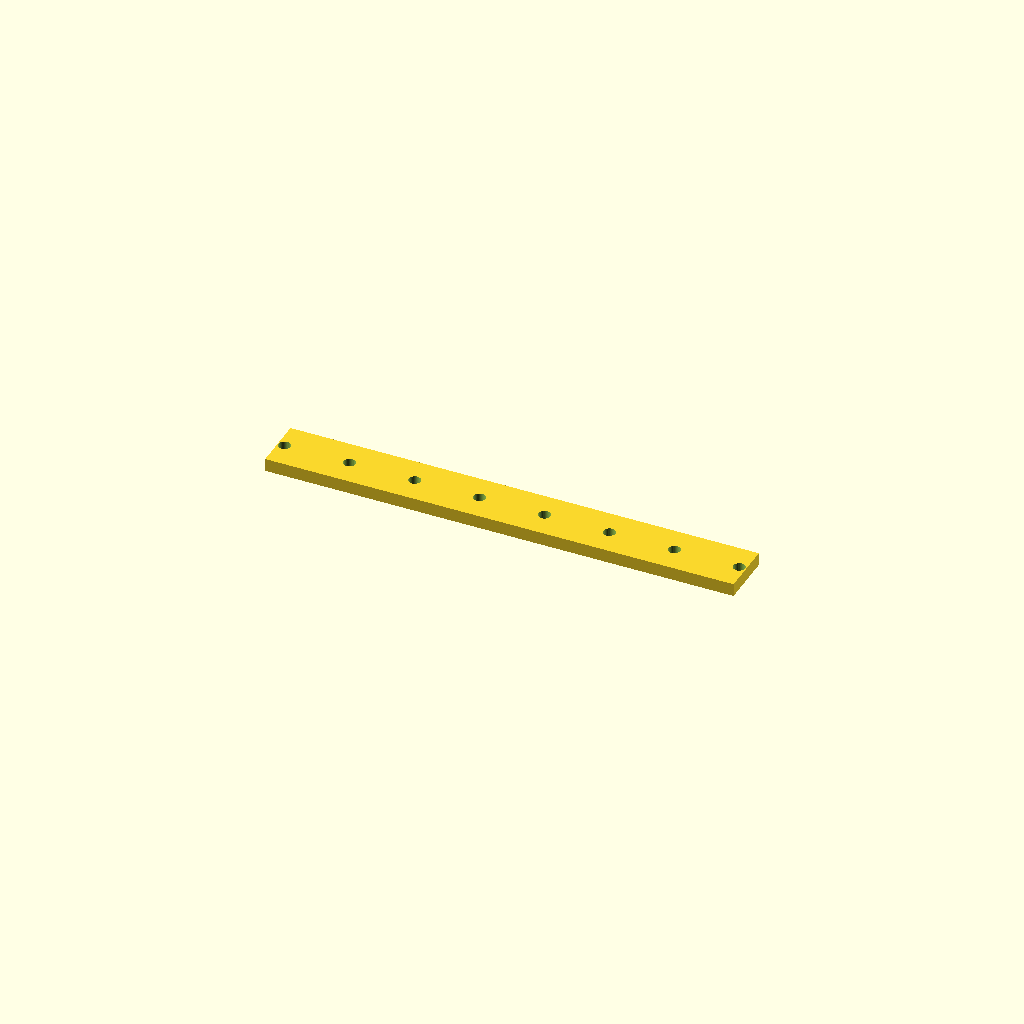
Cell 1 — every parameter at its default value.
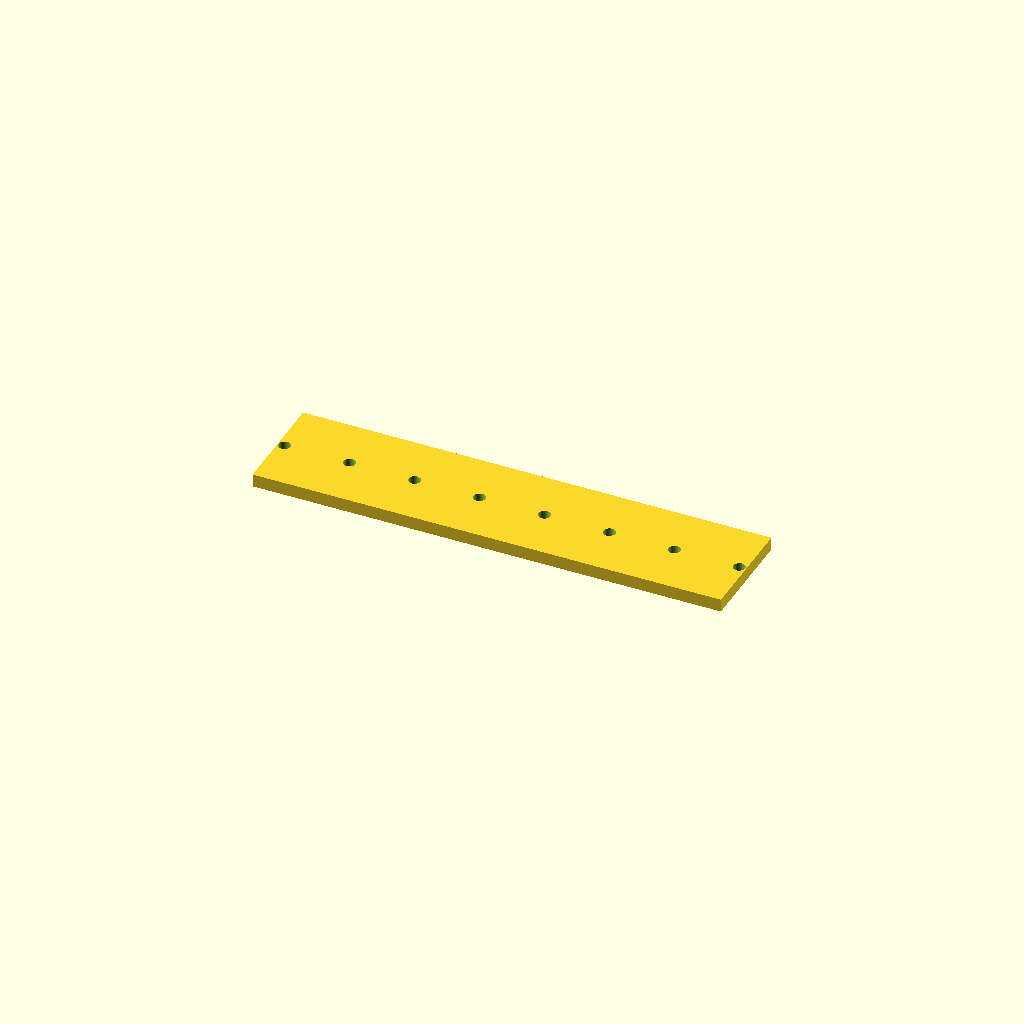
Cell 2 — bar_w set to 50, the other parameters unchanged.
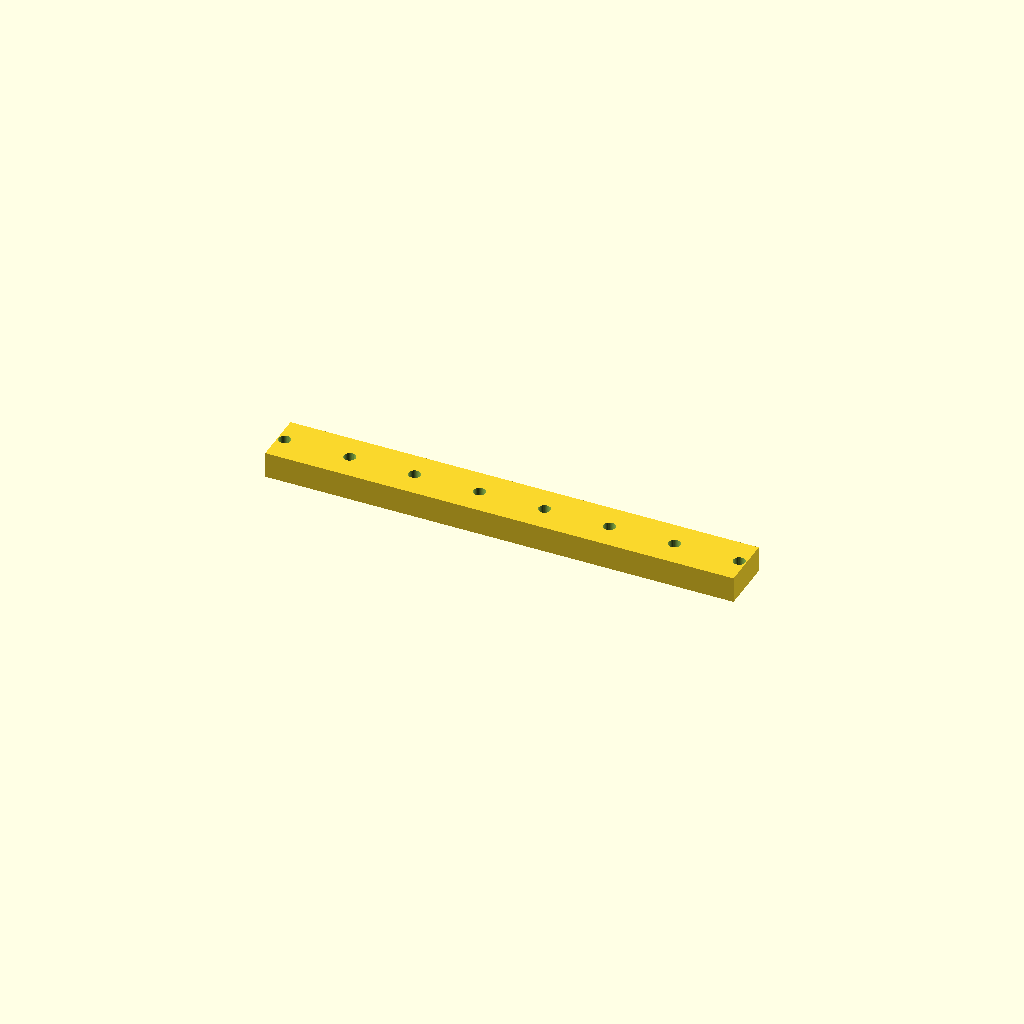
Cell 3: the same model with bar_t = 12.
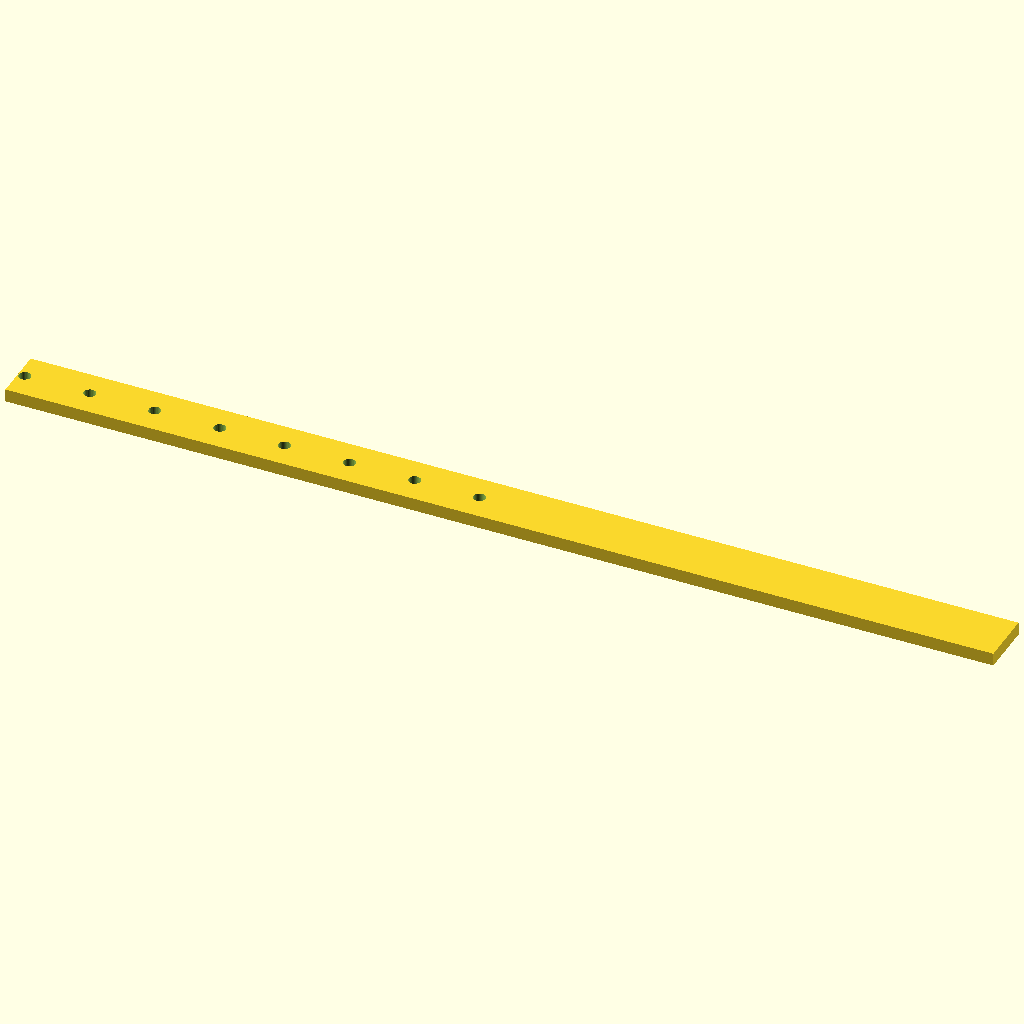
Cell 4: the same model with holes = 16.
One fixed orthographic camera (rotation 55°, 0°, 25°; colour scheme Cornfield) for every cell.
OpenSCAD source file optional_data/data/place1/ventrows/part_0190.scad:
$fn = 32;

// ----------------------------------------------------------------------
// Hole bar, 8 x Ø5.5
// row layout, 3.175 mm edge offset
// ----------------------------------------------------------------------

// --- parameters (mm) ---
bar_w = 25;    // bar width (Y)
bar_t = 6;     // bar thickness (Z)
holes = 8;     // holes per row
hole_d = 5.5;  // hole diameter
edge = 3.175;  // offset from the bar end to the first hole
pitch = 30;    // pitch between neighbouring holes

// --- derived feature positions (mm) ---
span = (holes - 1) * pitch;   // = 210   distance between the end holes
bar_l = span + 2 * edge;      // = 216.35   overall bar length
start_x = -bar_l / 2 + edge;  // = -105   X of the first hole
feature_centers = [
  [start_x + 0 * pitch, 0],
  [start_x + 1 * pitch, 0],
  [start_x + 2 * pitch, 0],
  [start_x + 3 * pitch, 0],
  [start_x + 4 * pitch, 0],
  [start_x + 5 * pitch, 0],
  [start_x + 6 * pitch, 0],
  [start_x + 7 * pitch, 0]
];   // hole centres of the first row

// bar with one row of holes, drilled from feature_centers
difference() {
  translate([-bar_l / 2, -bar_w / 2, -bar_t / 2]) cube([bar_l, bar_w, bar_t]);
  for (centre = feature_centers)
    translate([centre[0], centre[1], 0])
      cylinder(d = hole_d, h = bar_t + 2, center = true);
}
Customizer parameters (derived from the source; name, type, default, range or options):
bar_w: number, default 25
bar_t: number, default 6
holes: number, default 8
hole_d: number, default 5.5
edge: number, default 3.175
pitch: number, default 30
